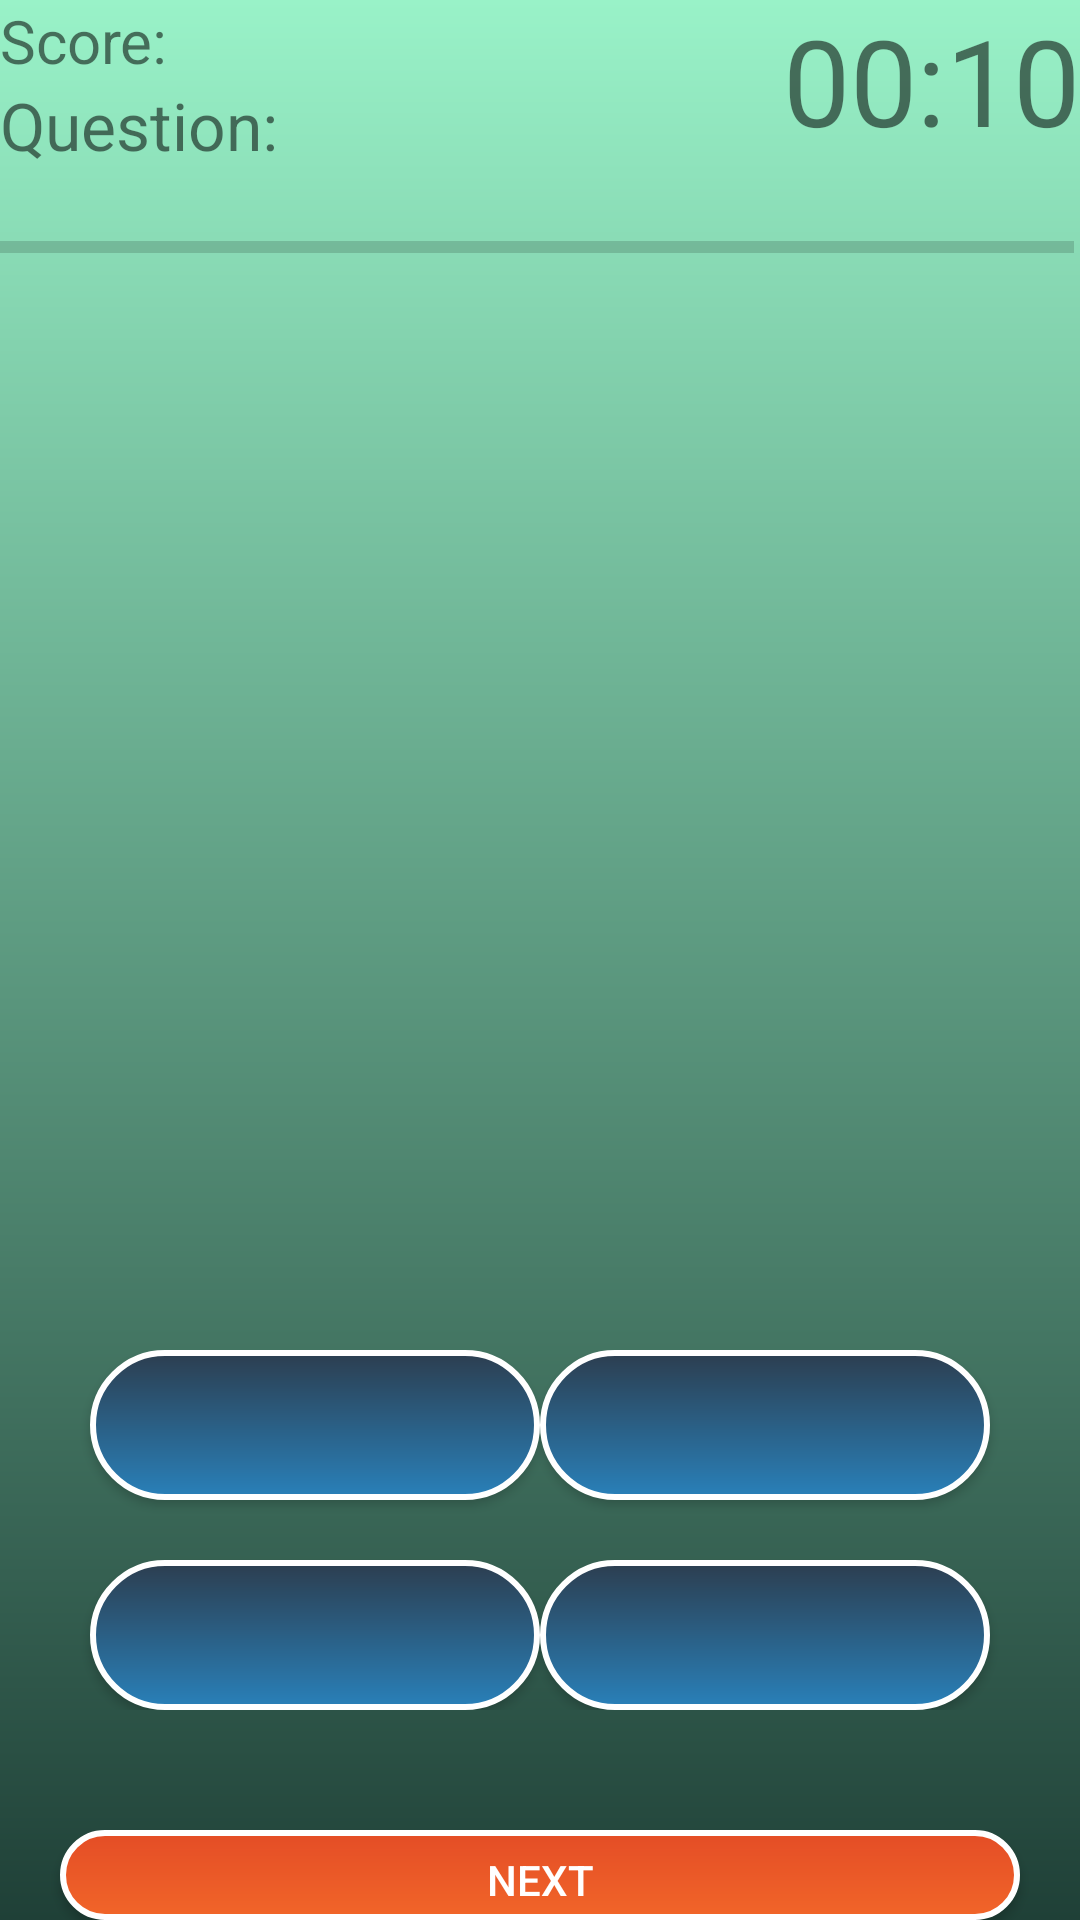

This screen was rendered from an Android layout file. Write that file and the resources it references.
<!-- AndroidManifest.xml: application theme AppTheme -->
<!-- res/layout/activity_game2.xml -->
<?xml version="1.0" encoding="utf-8"?>
<RelativeLayout xmlns:android="http://schemas.android.com/apk/res/android"
    xmlns:app="http://schemas.android.com/apk/res-auto"
    xmlns:tools="http://schemas.android.com/tools"
    android:layout_width="match_parent"
    android:layout_height="match_parent"
    tools:context=".view.GameActivity2"
    android:background="@drawable/background_2">

    <TextView
        android:id="@+id/textViewScore"
        android:layout_width="wrap_content"
        android:layout_height="wrap_content"
        android:text="@string/score"
        android:layout_alignParentStart="true"
        android:layout_alignParentLeft="true"
        android:textSize="20dp"/>
    <TextView
        android:id="@+id/questionCounter"
        android:text="Question: "
        android:layout_width="wrap_content"
        android:layout_height="wrap_content"
        android:layout_below="@id/textViewScore"
        android:textSize="22dp"/>

    <TextView
        android:id="@+id/textViewCountDown"
        android:layout_width="wrap_content"
        android:layout_height="wrap_content"
        android:text="00:10"
        android:layout_alignParentEnd="true"
        android:layout_alignParentRight="true"
        android:textSize="40sp"/>

    <ImageView
        android:id="@+id/imageViewAnimals"
        android:layout_width="match_parent"
        android:layout_height="250dp"
        android:layout_alignParentTop="true"
        android:layout_marginTop="150sp"
        android:layout_marginRight="10dp"
        android:layout_marginLeft="10dp"
        />


     <RelativeLayout
         android:id="@+id/relativeLayoutAnswers"
         android:layout_below="@id/imageViewAnimals"
         android:layout_width="wrap_content"
         android:layout_height="wrap_content"
         android:layout_marginTop="50dp"
         >
    <Button
        android:id="@+id/btnAnswer_1"
        android:layout_width="150dp"
        android:layout_height="50dp"
        android:background="@drawable/button_1"
        android:layout_alignParentStart="true"
        android:layout_alignParentLeft="true"
        android:onClick="buttonAnswerClick1"
        android:layout_marginLeft="30dp"
        android:layout_marginRight="30dp"
        android:textColor="#FFFFFF"


        />
         <Button
             android:id="@+id/btnAnswer_2"
             android:layout_width="150dp"
             android:layout_height="50dp"
             android:background="@drawable/button_1"
             android:layout_alignParentEnd="true"
             android:layout_alignParentRight="true"
             android:onClick="buttonAnswerClick2"
             android:layout_marginRight="30dp"
             android:layout_marginLeft="30dp"
             android:textColor="#FFFFFF"
             />
         <Button
             android:id="@+id/btnAnswer_3"
             android:layout_width="150dp"
             android:layout_height="50dp"
             android:background="@drawable/button_1"
             android:layout_below="@id/btnAnswer_1"
             android:layout_alignParentStart="true"
             android:layout_alignParentLeft="true"
             android:onClick="buttonAnswerClick3"
             android:layout_marginLeft="30dp"
             android:layout_marginTop="20dp"
             android:layout_marginRight="30dp"
             android:textColor="#FFFFFF"
             />
         <Button
             android:id="@+id/btnAnswer_4"
             android:layout_width="150dp"
             android:layout_height="50dp"
             android:background="@drawable/button_1"
             android:layout_below="@id/btnAnswer_2"
             android:layout_alignParentEnd="true"
             android:layout_alignParentRight="true"
             android:onClick="buttonAnswerClick4"
             android:layout_marginRight="30dp"
             android:layout_marginTop="20dp"
             android:layout_marginLeft="30dp"
             android:textColor="#FFFFFF"
             />
     </RelativeLayout>
         <Button
             android:id="@+id/btnNext"
             android:layout_below="@id/relativeLayoutAnswers"
             android:layout_width="match_parent"
             android:layout_height="wrap_content"
             android:layout_marginTop="40dp"
             android:layout_marginLeft="20dp"
             android:layout_marginRight="20dp"
             android:background="@drawable/button_2"
             android:text="NEXT"
             android:onClick="btnConfirmNext"
             android:textColor="#FFFFFF"/>

    <ProgressBar
        android:id="@+id/progressBar"
        style="?android:attr/progressBarStyleHorizontal"
        android:layout_width="match_parent"
        android:layout_height="wrap_content"
        android:layout_below="@+id/textViewCountDown"
        android:layout_alignParentEnd="true"
        android:layout_alignParentRight="true"
        android:layout_marginTop="21dp"
        android:layout_marginEnd="2dp"
        android:layout_marginRight="2dp" />


</RelativeLayout>
<!-- resources referenced by this layout -->
<resources>
  <!-- drawable background_2 (drawable) -->
  <?xml version="1.0" encoding="utf-8"?>
  <shape android:shape="rectangle" xmlns:android="http://schemas.android.com/apk/res/android">
  
      <gradient
          android:startColor="#1f4037"
          android:endColor="#99f2c8"
          android:angle="90"/>
  </shape>
  <!-- drawable button_1 (drawable) -->
  <?xml version="1.0" encoding="utf-8"?>
  <shape xmlns:android="http://schemas.android.com/apk/res/android"
      android:shape="rectangle">
      <gradient
          android:startColor="#2980b9"
          android:endColor="#2c3e50"
          android:angle="90">
      </gradient>
  
      <padding
          android:bottom="10dp"
          android:left="10dp"
          android:right="10dp"
          android:top="10dp">
  </padding>
      <stroke
          android:color="#FFFFFF"
  android:width="2dp">
      </stroke>
  
      <corners
          android:radius="30dp">
  
      </corners>
  </shape>
  <!-- drawable button_2 (drawable) -->
  <?xml version="1.0" encoding="utf-8"?>
  <shape android:shape="rectangle" xmlns:android="http://schemas.android.com/apk/res/android">
  
  
  
      <gradient
          android:startColor="#E44D26"
          android:endColor="#F16529"
          android:angle="270">
      </gradient>
      <padding
          android:bottom="7dp"
          android:left="7dp"
          android:right="7dp"
          android:top="7dp">
      </padding>
  
      <stroke
          android:color="#FFFFFF"
          android:width="2dp">
      </stroke>
      <corners android:radius="15dp">
      </corners>
  
  </shape>
  <string name="score">Score:</string>
  <style name="AppTheme" parent="Theme.AppCompat.Light.NoActionBar">
          
          <item name="colorPrimaryDark">#0A4EAF</item>
          <item name="colorPrimary">@color/colorPrimary</item>
          <item name="colorAccent">@color/colorAccent</item>
      </style>
  <!-- not gathered from this repository: default colours our renderer supplied (Android Studio template values) -->
  <color name="colorPrimary">#FF6200EE</color>
  <color name="colorAccent">#FF03DAC5</color>
</resources>
